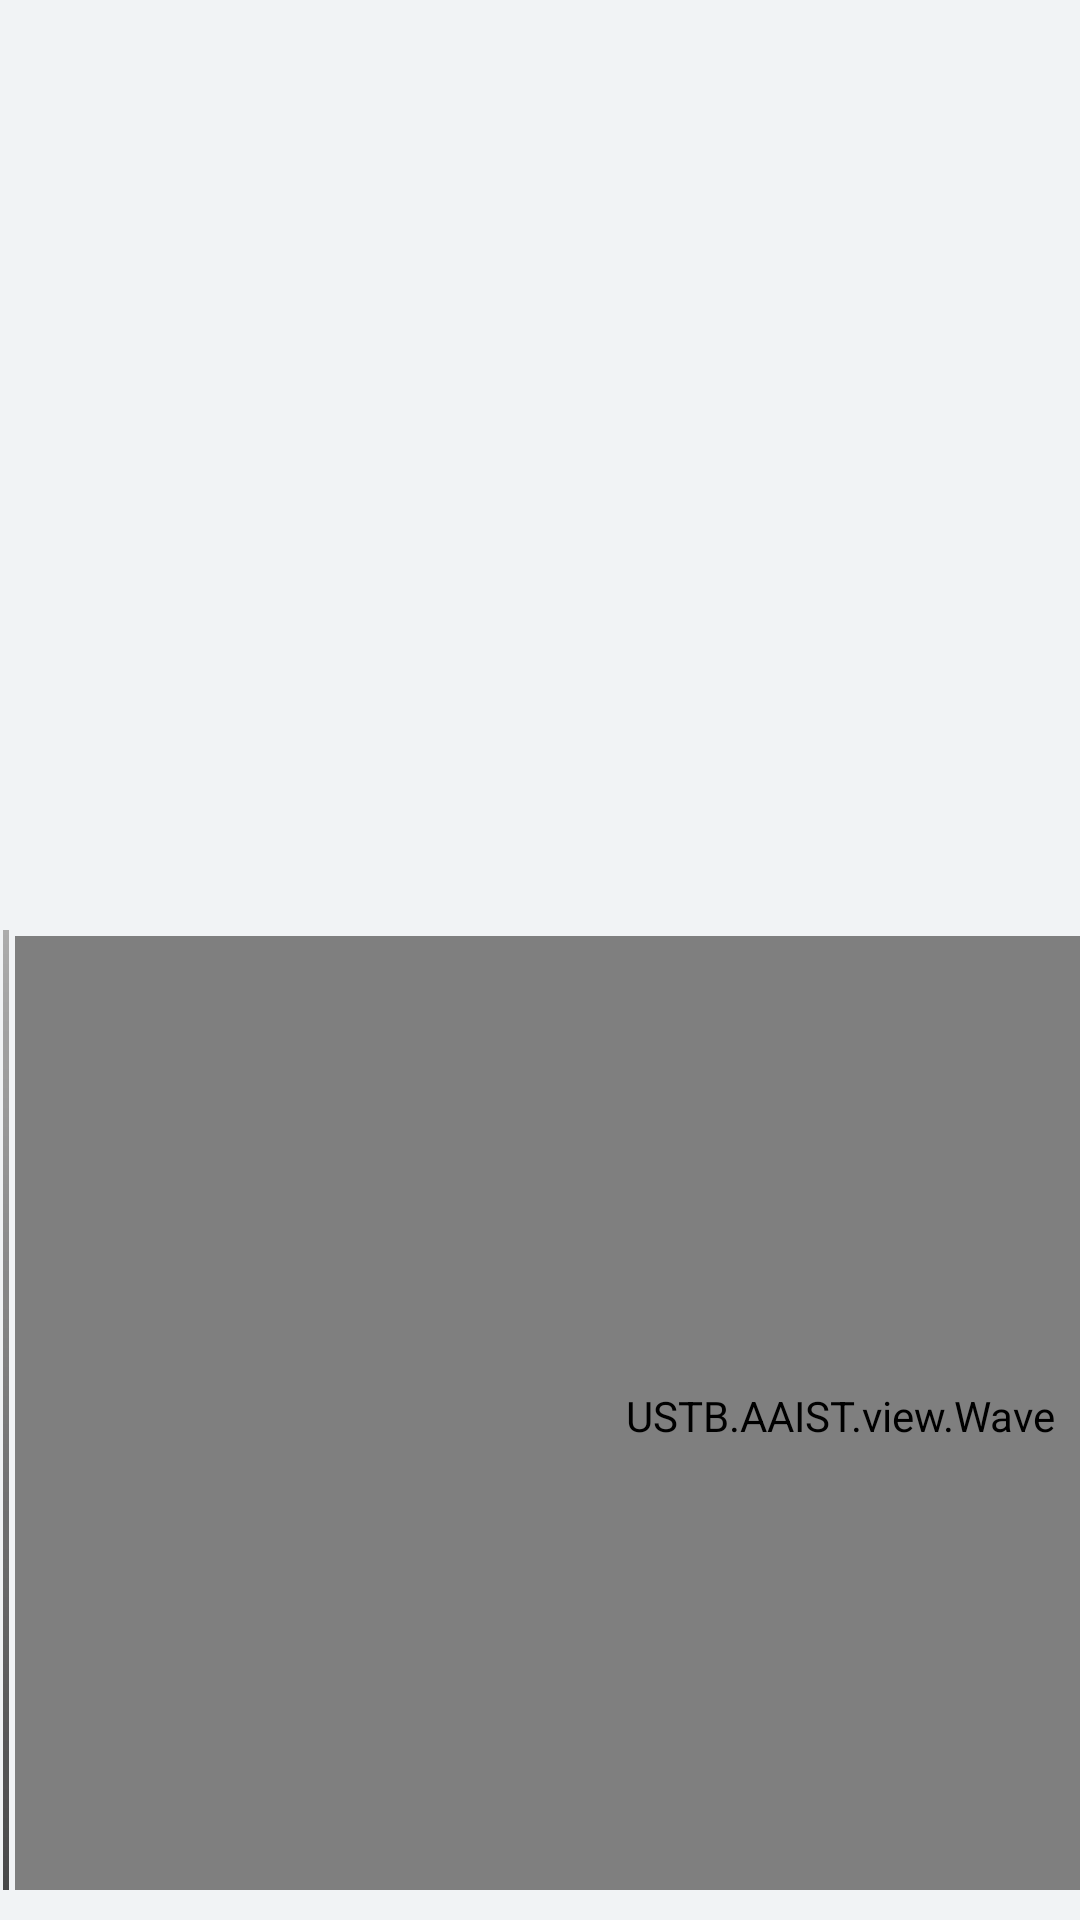

Here is an Android app screen rendered from its layout file. Give the layout XML and the strings, colors and styles it references.
<!-- AndroidManifest.xml: application theme test -->
<!-- res/layout/activity_cecgchart.xml -->
<?xml version="1.0" encoding="utf-8"?>
<RelativeLayout xmlns:android="http://schemas.android.com/apk/res/android"
    xmlns:app="http://schemas.android.com/apk/res-auto"
    xmlns:tools="http://schemas.android.com/tools"
    android:layout_width="match_parent"
    android:layout_height="match_parent"
    android:background="@color/PrimaryBackgroundColor"
    tools:context=".ECGChart">

    <LinearLayout
        android:layout_width="match_parent"
        android:layout_height="320dp"
        android:layout_alignParentBottom="true"
        android:layout_alignParentStart="true"
        android:layout_alignParentEnd="true"
        android:layout_marginBottom="10dp"
        android:layout_marginStart="0dp"
        android:layout_marginEnd="0dp">

        
        <View
            android:layout_width="2dp"
            android:layout_height="match_parent"
            android:layout_marginStart="1dp"
            android:background="@drawable/shape" />

        
        <LinearLayout
            android:layout_width="550dp"
            android:layout_height="match_parent"
            android:background="@color/GrayBackgroundColor">

            <USTB.AAIST.view.Wave
                android:id="@+id/waveShowView"
                android:layout_width="550dp"
                android:layout_height="320dp"
                android:layout_margin="2dp" />
        </LinearLayout>

        <View
            android:layout_width="2dp"
            android:layout_height="match_parent"
            android:background="@drawable/shape" />

        <LinearLayout
            android:layout_width="180dp"
            android:layout_height="match_parent"
            android:divider="@color/black"
            android:orientation="vertical">

            <LinearLayout
                android:layout_width="match_parent"
                android:layout_height="wrap_content"
                android:layout_gravity="start"
                android:orientation="vertical">

                <LinearLayout
                    android:layout_width="wrap_content"
                    android:layout_height="wrap_content"
                    android:layout_marginTop="5dp"
                    android:layout_gravity="center">
                    
                    <TextView
                        android:id="@+id/txtECG"
                        android:layout_width="75dp"
                        android:layout_height="wrap_content"
                        android:text="000"
                        android:textAlignment="textEnd"
                        android:textColor="@color/GrayBackgroundColor"
                        android:textSize="30dp" />

                    <TextView
                        android:id="@+id/BMP"
                        android:layout_width="50dp"
                        android:layout_height="wrap_content"
                        android:layout_marginEnd="10dp"
                        android:layout_gravity="center"
                        android:text="BPM"
                        android:textAlignment="center"
                        android:textColor="@color/GrayBackgroundColor"
                        android:textSize="20dp" />
                </LinearLayout>

                <LinearLayout
                    android:layout_width="wrap_content"
                    android:layout_height="wrap_content"
                    android:layout_marginLeft="90dp">

                    <LinearLayout
                        android:layout_width="wrap_content"
                        android:layout_height="wrap_content"
                        android:orientation="horizontal" />
                </LinearLayout>
            </LinearLayout>

            
            <View
                android:layout_marginTop="5dp"
                android:layout_marginLeft="2dp"
                android:layout_width="match_parent"
                android:layout_height="2dp"
                android:background="@color/GrayBackgroundColor" />

            <LinearLayout
                android:layout_width="match_parent"
                android:layout_height="match_parent"
                android:layout_gravity="center"
                android:orientation="vertical">

                <TextView
                    android:id="@+id/Bitchar"
                    android:layout_width="match_parent"
                    android:layout_height="40dp"
                    android:layout_marginEnd="10dp"
                    android:layout_marginStart="10dp"
                    android:layout_gravity="center"
                    android:textAlignment="center"
                    android:textColor="@color/black"
                    android:background="@color/darkred"
                    android:textSize="10dp"
                    android:text="@string/Receive_data"/>

                <Button
                    android:id="@+id/EcgChartView_disconnect"
                    android:layout_marginTop="50dp"
                    android:layout_marginLeft="5dp"
                    android:layout_marginRight="5dp"
                    android:layout_width="match_parent"
                    android:layout_height="40dp"
                    android:background="@drawable/buttonshape"
                    android:text="@string/disconnect"
                    android:textSize="15dp"
                    android:textColor="@color/white"/>

                <Button
                    android:id="@+id/OfflineData"
                    android:layout_marginTop="5dp"
                    android:layout_marginLeft="5dp"
                    android:layout_marginRight="5dp"
                    android:layout_width="match_parent"
                    android:layout_height="40dp"
                    android:background="@drawable/buttonshape"
                    android:text="@string/offline_data"
                    android:textSize="15dp"
                    android:textColor="@color/white"/>

                <Button
                    android:id="@+id/OfflineView"
                    android:layout_width="match_parent"
                    android:layout_height="40dp"
                    android:layout_marginLeft="5dp"
                    android:layout_marginTop="5dp"
                    android:layout_marginRight="5dp"
                    android:background="@drawable/buttonshape"
                    android:text="@string/offline_pic"
                    android:textColor="@color/white"
                    android:textSize="15dp" />
            </LinearLayout>
        </LinearLayout>
    </LinearLayout>
</RelativeLayout>
<!-- resources referenced by this layout -->
<resources>
  <color name="GrayBackgroundColor">#F1F3F5</color>
  <color name="PrimaryBackgroundColor">#F1F3F5</color>
  <color name="black">#FF000000</color>
  <color name="darkred">#CDCBCB</color>
  <color name="white">#FFFFFFFF</color>
  <!-- drawable buttonshape (drawable) -->
  <?xml version="1.0" encoding="utf-8"?>
  <selector xmlns:android="http://schemas.android.com/apk/res/android">
      <item >
          <shape android:shape="rectangle">
              
              <padding android:bottom="10dp" android:left="20dp" android:right="20dp" android:top="10dp" />
              
              <corners android:radius="10dp"/>
              
              <solid android:color="@color/PredominantColor"/>
              
              <stroke android:width="1dp" android:color="@color/trans" />
          </shape>
      </item>
  </selector>
  <!-- drawable shape (drawable) -->
  <?xml version="1.0" encoding="utf-8"?>
  <shape xmlns:android="http://schemas.android.com/apk/res/android"
      android:shape="rectangle" >
      
      <solid android:color="#EDEFF1" />
      <size android:height="400dp" android:width="1dp"/>
      
      <gradient
          android:endColor="#484849"
          android:startColor="#ACACAC"
          android:angle="270"
          android:type="linear" />
  </shape>
  <string name="Receive_data">接收数据: 暂无数据</string>
  <string name="disconnect">断开连接</string>
  <string name="offline_data">离线数据</string>
  <string name="offline_pic">离线图片</string>
  <style name="test" parent="Theme.AppCompat.Light.DarkActionBar">
              
          <item name="colorPrimary">#107C8A</item>
          <item name="colorPrimaryDark">#107C8A</item>
          <item name="colorAccent">@color/colorAccent</item>
          <item name="android:textColorPrimary">@color/GrayBackgroundColor</item>
          <item name="colorPrimaryVariant">@color/background</item>
          <item name="android:actionBarSize">40dp</item>
      </style>
  <color name="PredominantColor">#107C8A</color>
  <color name="trans">#00000000</color>
  <color name="colorAccent">#107C8A</color>
  <color name="background">#0E1921</color>
</resources>
